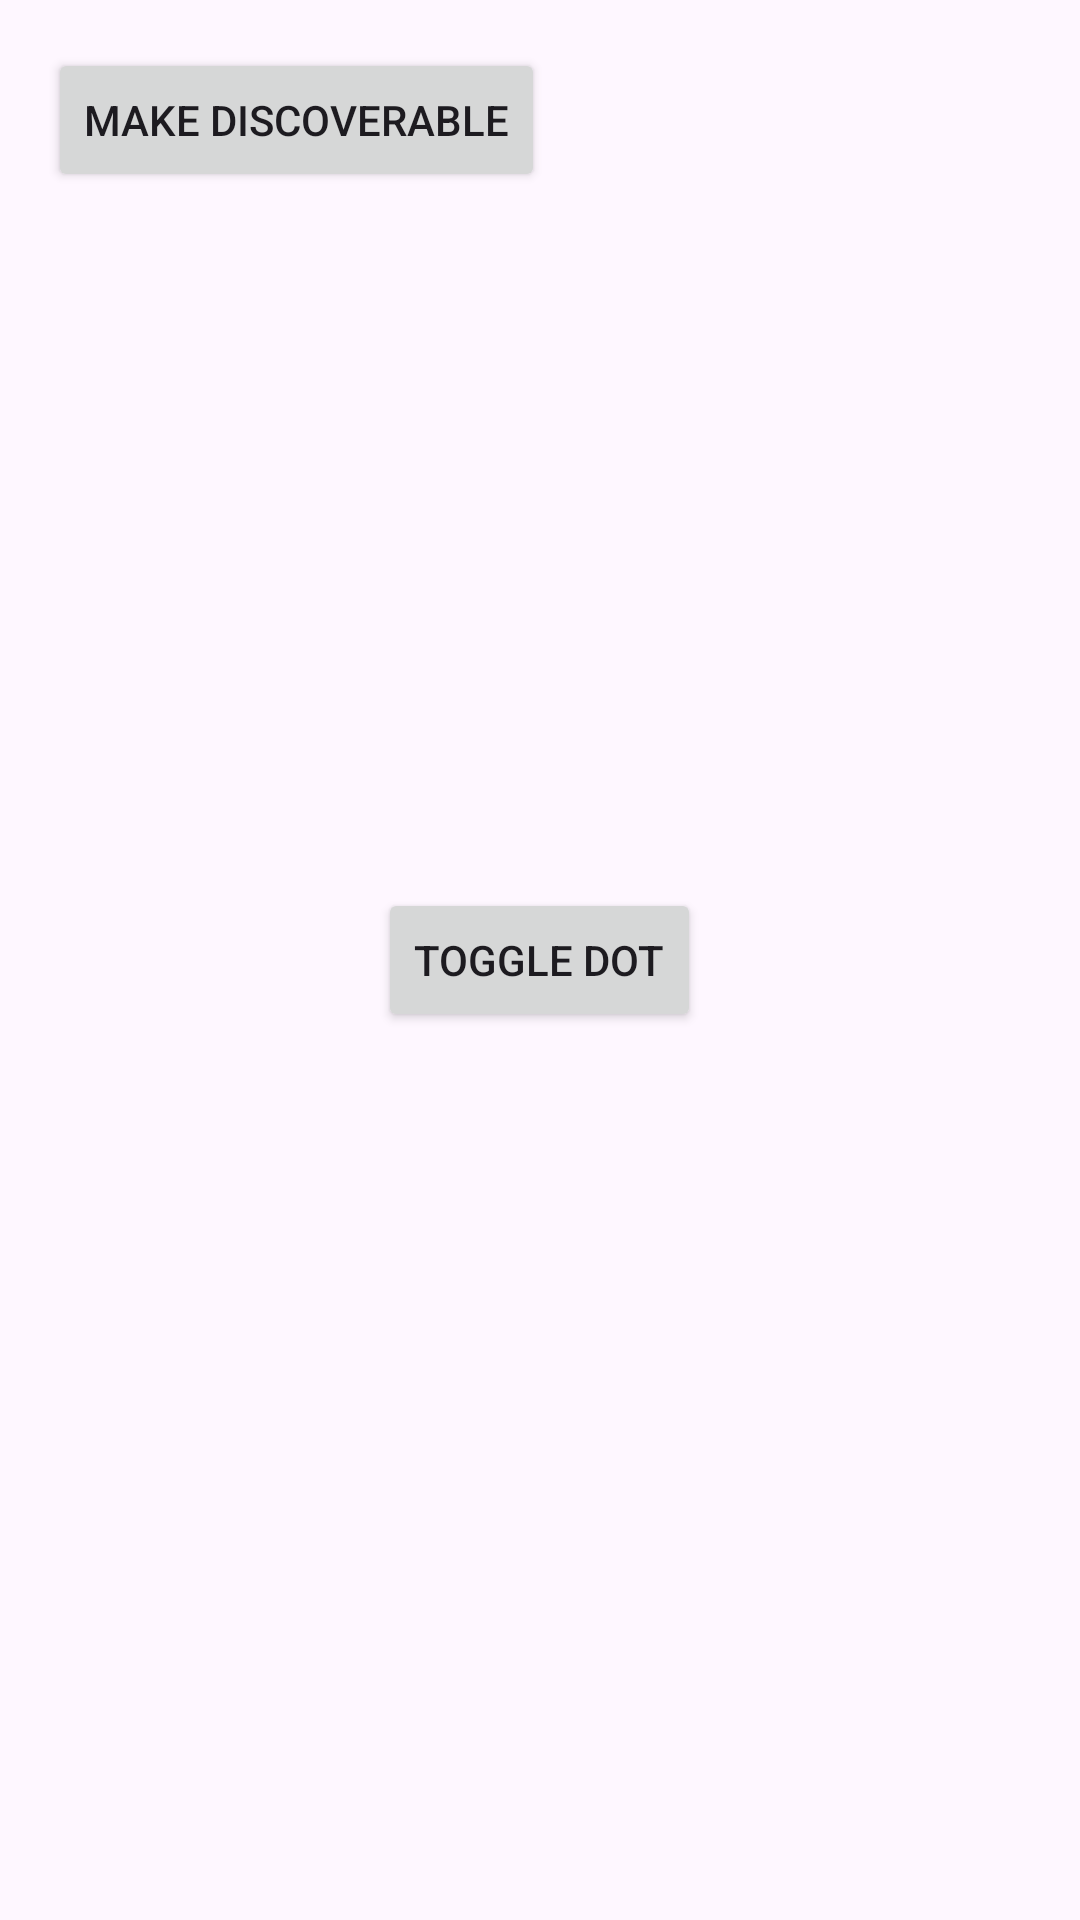

Android layout source for this screen:
<!-- AndroidManifest.xml: application theme Theme.MusicalGames -->
<!-- res/layout/activity_game_create.xml -->
<?xml version="1.0" encoding="utf-8"?>
<RelativeLayout xmlns:android="http://schemas.android.com/apk/res/android"
    android:layout_width="match_parent"
    android:layout_height="match_parent"
    android:padding="16dp">
    <Button
        android:id="@+id/button"
        android:layout_width="wrap_content"
        android:layout_height="wrap_content"
        android:text="Toggle Dot"
        android:layout_centerInParent="true"/>

    <View
        android:id="@+id/dotView"
        android:layout_width="30dp"
        android:layout_height="30dp"
        android:background="@drawable/circle_shape"
        android:visibility="invisible"
        android:layout_below="@id/button"
        android:layout_centerHorizontal="true"/>
    <Button
        android:id="@+id/button_make_discoverable"
        android:layout_width="wrap_content"
        android:layout_height="wrap_content"
        android:text="Make Discoverable" />


</RelativeLayout>
<!-- resources referenced by this layout -->
<resources>
  <style name="Theme.MusicalGames" parent="Base.Theme.MusicalGames" />
  <style name="Base.Theme.MusicalGames" parent="Theme.Material3.DayNight.NoActionBar">
          
          
          <item name="colorPrimary">@color/blue</item>
          <item name="colorOnPrimary">@color/white</item>
          <item name="colorPrimaryDark">@color/darkblue</item>
      </style>
  <color name="blue">#1a6f87</color>
  <color name="white">#FFFFFFFF</color>
  <color name="darkblue">#083854</color>
</resources>
